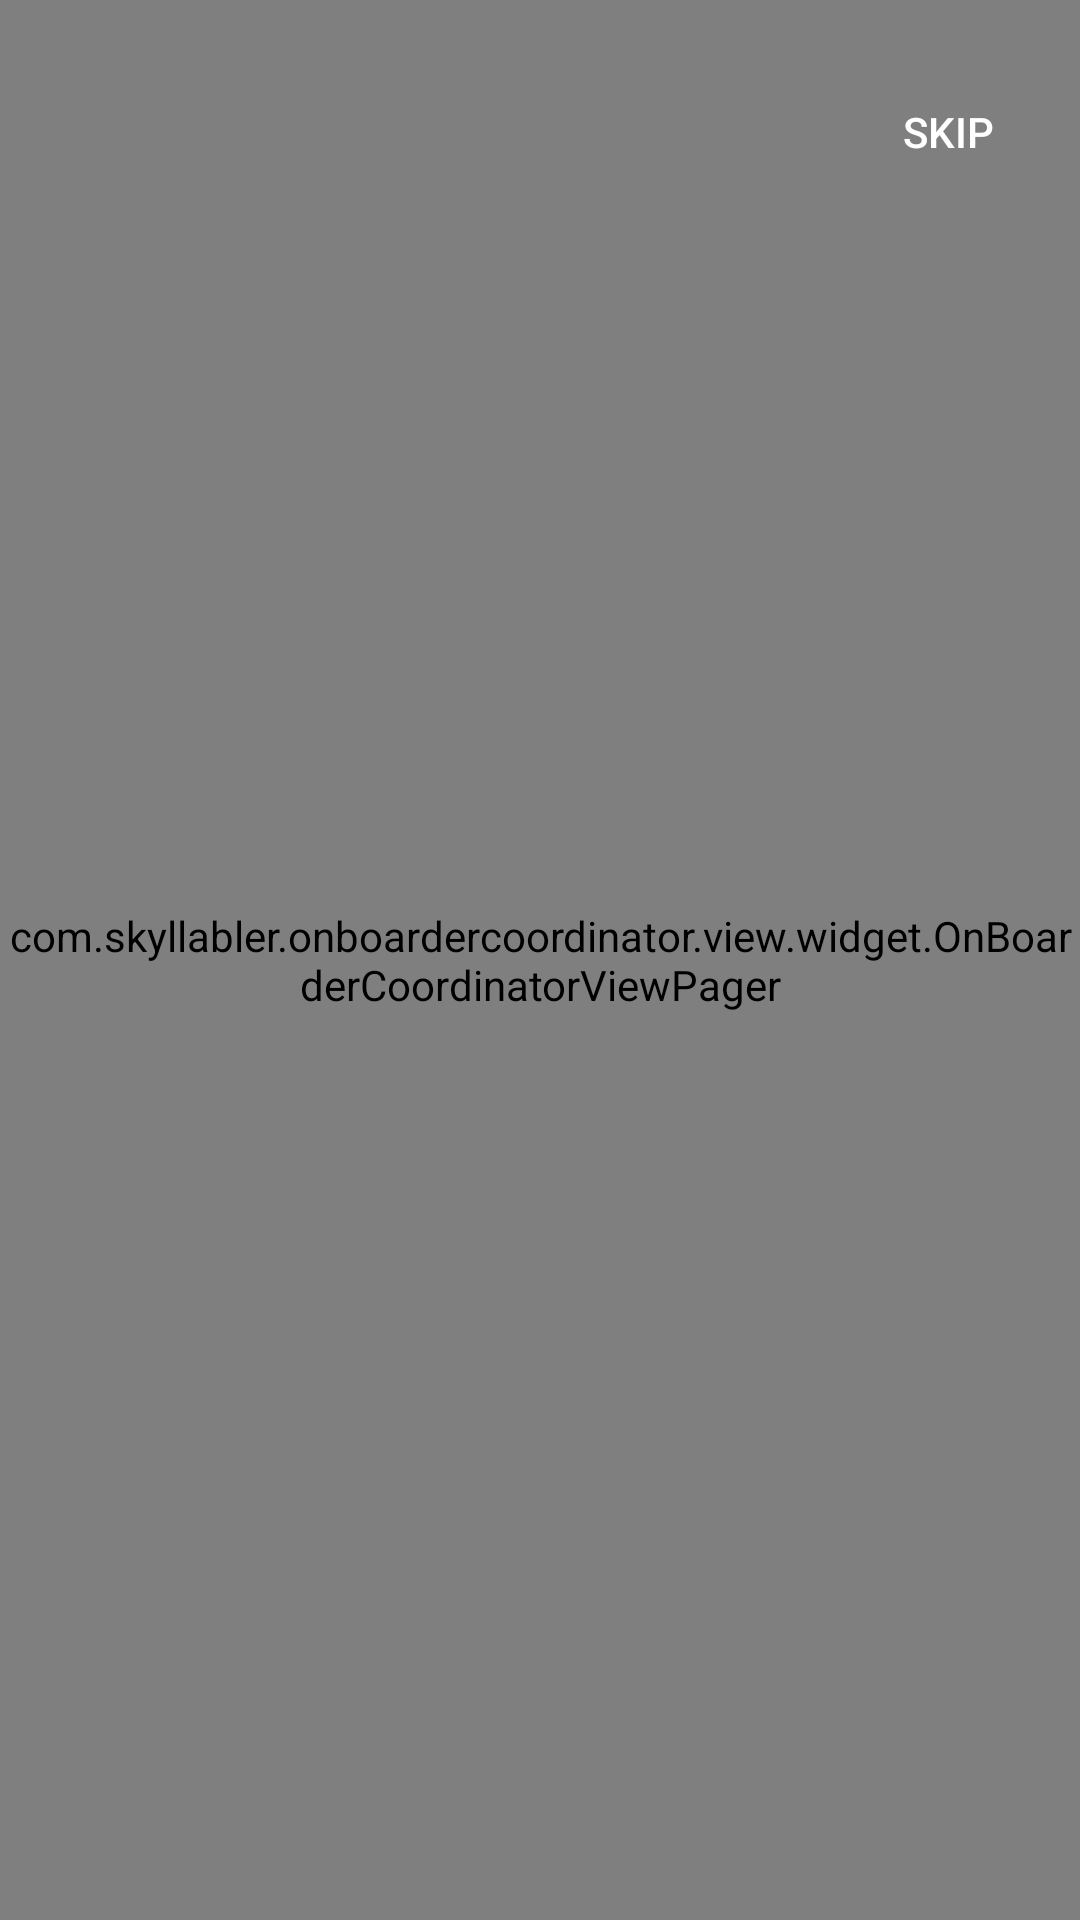

Here is an Android app screen rendered from its layout file. Give the layout XML and the strings, colors and styles it references.
<!-- AndroidManifest.xml: activity theme NoActionBar -->
<!-- res/layout/activity_main.xml -->
<?xml version="1.0" encoding="utf-8"?>
<RelativeLayout xmlns:android="http://schemas.android.com/apk/res/android"
    xmlns:tools="http://schemas.android.com/tools"
    android:layout_width="match_parent"
    android:layout_height="match_parent"
    tools:context=".view.activity.MainActivity">

    <com.skyllabler.onboardercoordinator.view.widget.OnBoarderCoordinatorViewPager
        android:id="@+id/viewpager"
        android:layout_width="match_parent"
        android:layout_height="match_parent"
        android:background="#68B7AB" />

    <Button
        android:id="@+id/skip"
        style="?attr/borderlessButtonStyle"
        android:layout_width="wrap_content"
        android:layout_height="wrap_content"
        android:layout_alignParentRight="true"
        android:layout_marginTop="20dp"
        android:text="skip"
        android:textColor="@android:color/white" />

</RelativeLayout>
<!-- resources referenced by this layout -->
<resources>
  <style name="NoActionBar" parent="Theme.AppCompat.Light.NoActionBar">
          <item name="colorPrimary">@color/colorPrimary</item>
          <item name="colorPrimaryDark">@color/colorPrimaryDark</item>
          <item name="colorAccent">@color/colorAccent</item>
          <item name="android:windowTranslucentStatus">true</item>
      </style>
  <color name="colorPrimary">#3F51B5</color>
  <color name="colorPrimaryDark">#303F9F</color>
  <color name="colorAccent">#FF4081</color>
</resources>
